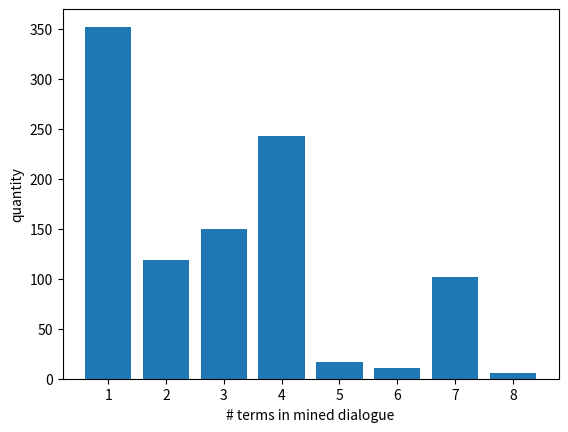

This figure's Python source:
#!/usr/bin/python3

import matplotlib.pyplot as plt

def main():
  num_bins = max(nums)
  xlabels = list(range(1, num_bins+1))
  counts = [nums.count(x) for x in xlabels]
  ratiolabels = [f"{xlab}:1" for xlab in xlabels]
  plt.xlabel("# terms in mined dialogue")
  plt.ylabel("quantity")
  plt.bar(xlabels, counts)
  plt.show()

##################
# AUTO GENERATED #
##################

nums = [ 3,4,4,1,4,1,3,3,1,4,1,2,3,3,4,3,1,1,1,1,7,3,1,2,3,1,1,3,4,1,1,4,4,1,3,5,1,2,3,4,4,1,3,4,7,1,1,4,7,1,8,7,1,7,1,7,1,2,4,1,1,4,2,2,2,4,1,1,1,4,7,1,4,3,1,4,2,3,2,4,4,1,3,2,1,3,4,3,4,4,4,1,2,3,1,1,4,7,1,1,6,1,4,1,2,1,1,7,1,1,4,1,1,1,2,3,4,3,3,5,1,1,1,2,1,4,4,1,3,1,7,1,3,4,1,1,1,1,3,1,1,4,1,4,4,1,2,4,4,1,2,1,4,1,1,4,3,7,3,7,4,3,1,1,1,1,1,1,4,7,3,1,1,1,1,1,4,1,4,3,1,1,1,4,1,4,1,4,2,7,3,1,1,4,3,4,3,1,3,1,5,2,2,4,7,2,3,1,6,4,4,4,1,1,7,4,2,3,7,1,1,4,7,7,1,4,3,3,3,1,7,1,7,1,4,1,4,3,4,7,1,4,1,4,4,4,7,1,7,1,2,1,2,2,4,4,8,4,3,1,2,1,1,4,3,1,3,3,1,1,7,4,2,7,2,3,4,6,7,2,3,4,7,2,4,1,4,1,7,2,1,3,1,1,1,1,1,3,1,2,3,7,1,1,3,7,1,1,2,1,2,3,3,1,4,4,3,2,4,2,3,1,6,3,3,7,4,2,8,4,4,6,2,1,4,1,4,1,3,4,3,1,2,7,4,4,2,3,3,3,1,1,1,7,2,2,1,3,2,1,7,4,4,3,7,7,1,4,1,4,4,4,2,1,3,4,2,1,4,4,1,4,3,4,4,2,1,3,2,7,1,3,2,2,1,4,1,1,1,4,2,2,1,1,1,1,1,1,1,1,2,1,4,2,2,1,1,4,8,7,1,1,4,4,2,2,1,2,4,7,4,4,1,2,4,1,1,2,3,7,1,1,4,2,1,4,2,3,1,3,1,1,1,5,1,1,1,3,7,1,1,2,1,4,2,1,3,3,7,1,1,1,2,4,1,4,1,1,4,2,1,1,4,7,7,4,7,1,4,1,4,1,7,3,3,4,4,1,3,2,4,4,1,1,4,7,4,3,5,2,7,1,1,1,1,2,1,1,2,2,4,4,7,1,2,7,7,1,1,2,1,1,4,1,1,3,4,1,7,3,2,1,4,4,4,1,7,4,4,1,4,3,3,1,3,1,4,4,1,3,1,5,1,1,3,7,1,4,4,7,2,1,4,1,1,3,7,4,7,1,4,2,3,4,4,7,3,5,3,3,1,7,1,1,2,5,3,4,8,4,2,2,5,2,1,1,1,4,1,1,2,1,3,1,4,1,4,4,3,1,2,2,1,1,1,7,1,1,4,4,1,3,4,4,4,1,7,3,2,4,5,1,1,1,4,5,4,1,1,2,4,3,1,1,1,4,4,4,2,1,7,1,3,5,1,1,3,3,2,3,1,4,3,1,3,7,1,1,4,3,4,2,4,4,4,1,4,2,2,1,1,3,1,2,4,4,1,4,4,1,1,7,4,3,1,1,1,1,4,3,4,1,4,1,1,4,1,4,1,3,1,4,4,3,4,3,1,1,4,4,4,1,4,2,7,4,4,4,7,4,1,1,7,2,3,4,1,2,3,1,7,1,4,1,4,4,5,7,7,2,7,1,2,1,2,1,1,2,5,3,4,4,1,4,2,4,1,7,1,7,7,7,7,2,7,2,2,1,1,2,4,4,1,1,3,1,4,1,4,3,1,1,4,1,7,1,4,1,2,3,2,1,1,7,4,7,4,4,3,8,1,6,1,4,1,6,4,4,1,2,1,3,4,7,3,3,2,3,1,1,4,5,1,7,4,4,4,4,3,2,4,3,1,3,1,6,1,1,7,7,3,3,1,5,4,2,1,7,3,5,3,2,7,4,4,3,1,1,3,1,6,3,7,7,7,3,1,4,3,1,1,4,4,3,2,4,7,1,4,3,1,1,4,3,3,3,1,1,1,3,1,4,3,2,4,7,2,7,2,6,7,1,4,2,1,3,3,3,3,3,1,1,7,2,1,1,4,1,4,1,1,1,1,4,7,4,1,1,4,1,1,1,2,3,4,1,2,4,6,4,3,2,1,3,4,1,3,1,4,7,1,4,7,1,7,1,2,4,4,1,1,2,4,3,3,4,7,4,7,4,3,4,1,4,1,7,4,3,1,1,]

if __name__ == '__main__':
  main()
